The GitHub repository shivamchoudhary7535-dev/Smart-Crop-Recommendation-System contains a labelled image folder "Rice" with 6 categories: bacterial leaf blight, brown spot, healthy, leaf blast, leaf scald, narrow brown spot. Examples follow, each with its label.

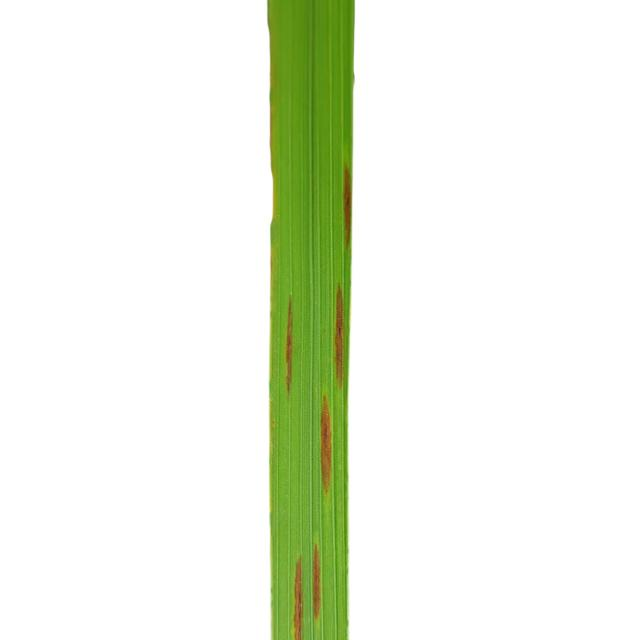
Label: narrow brown spot

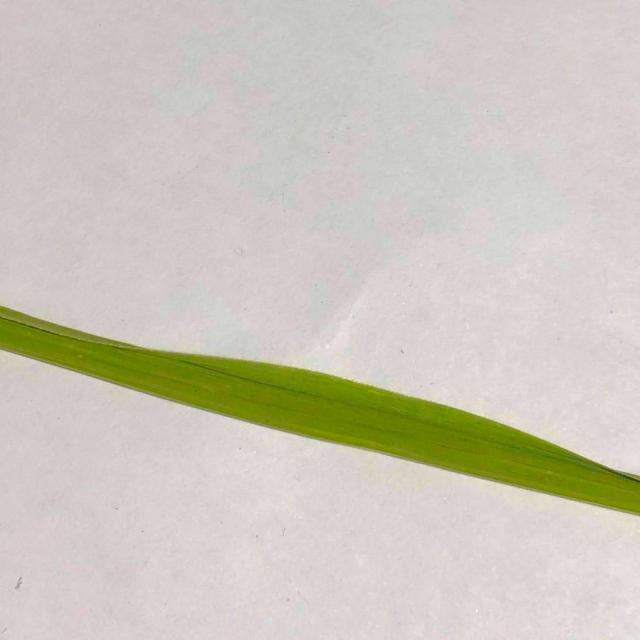
Label: healthy

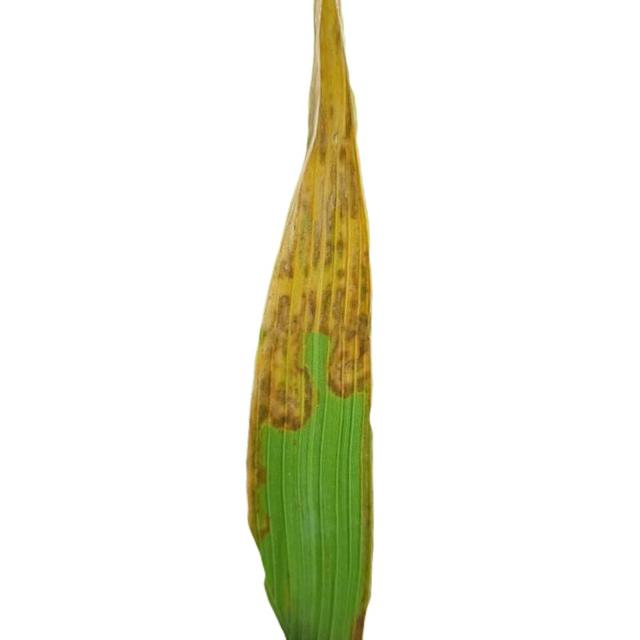
Label: leaf scald

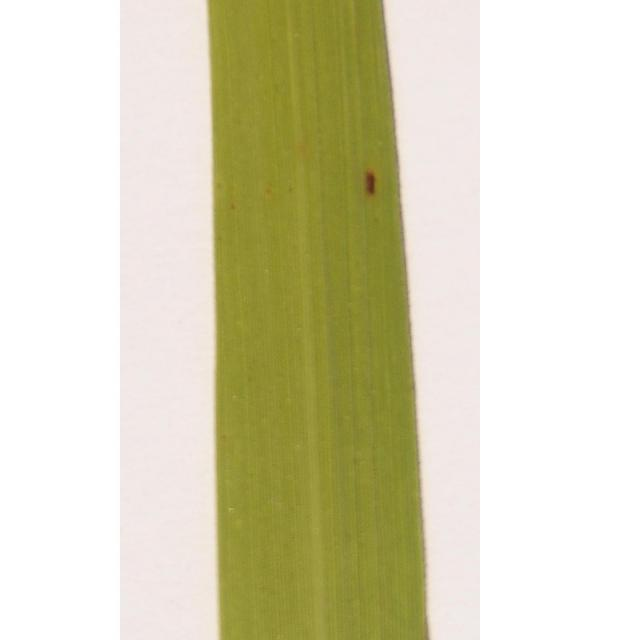
Label: brown spot

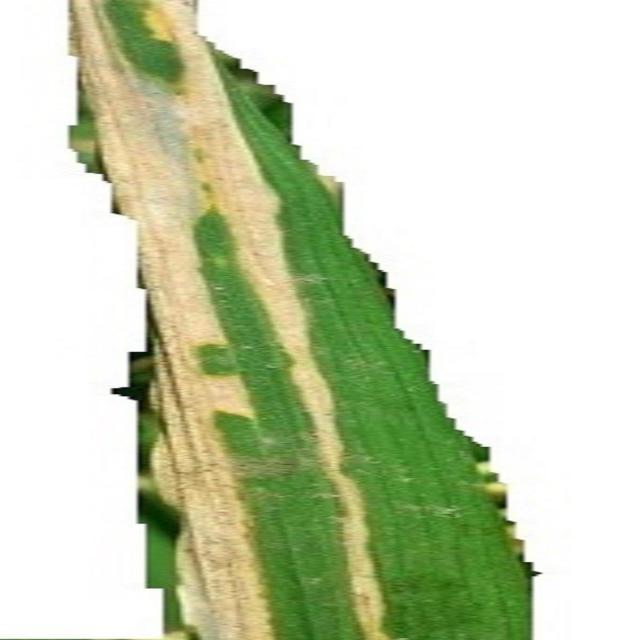
Label: bacterial leaf blight

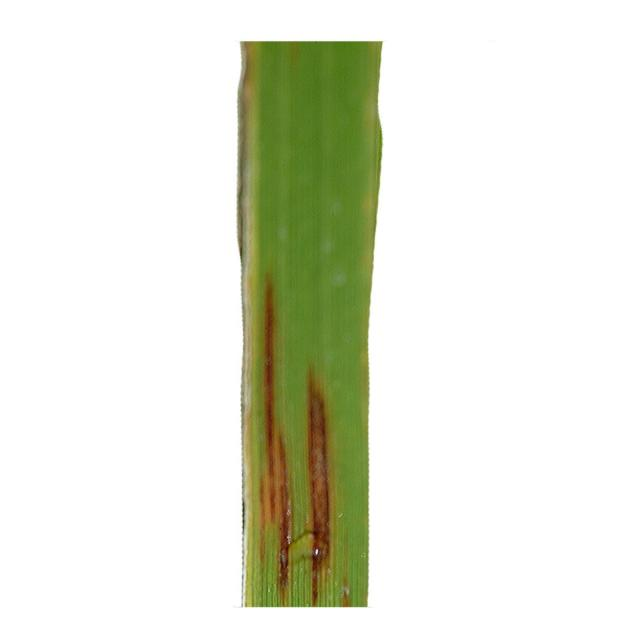
Label: narrow brown spot
